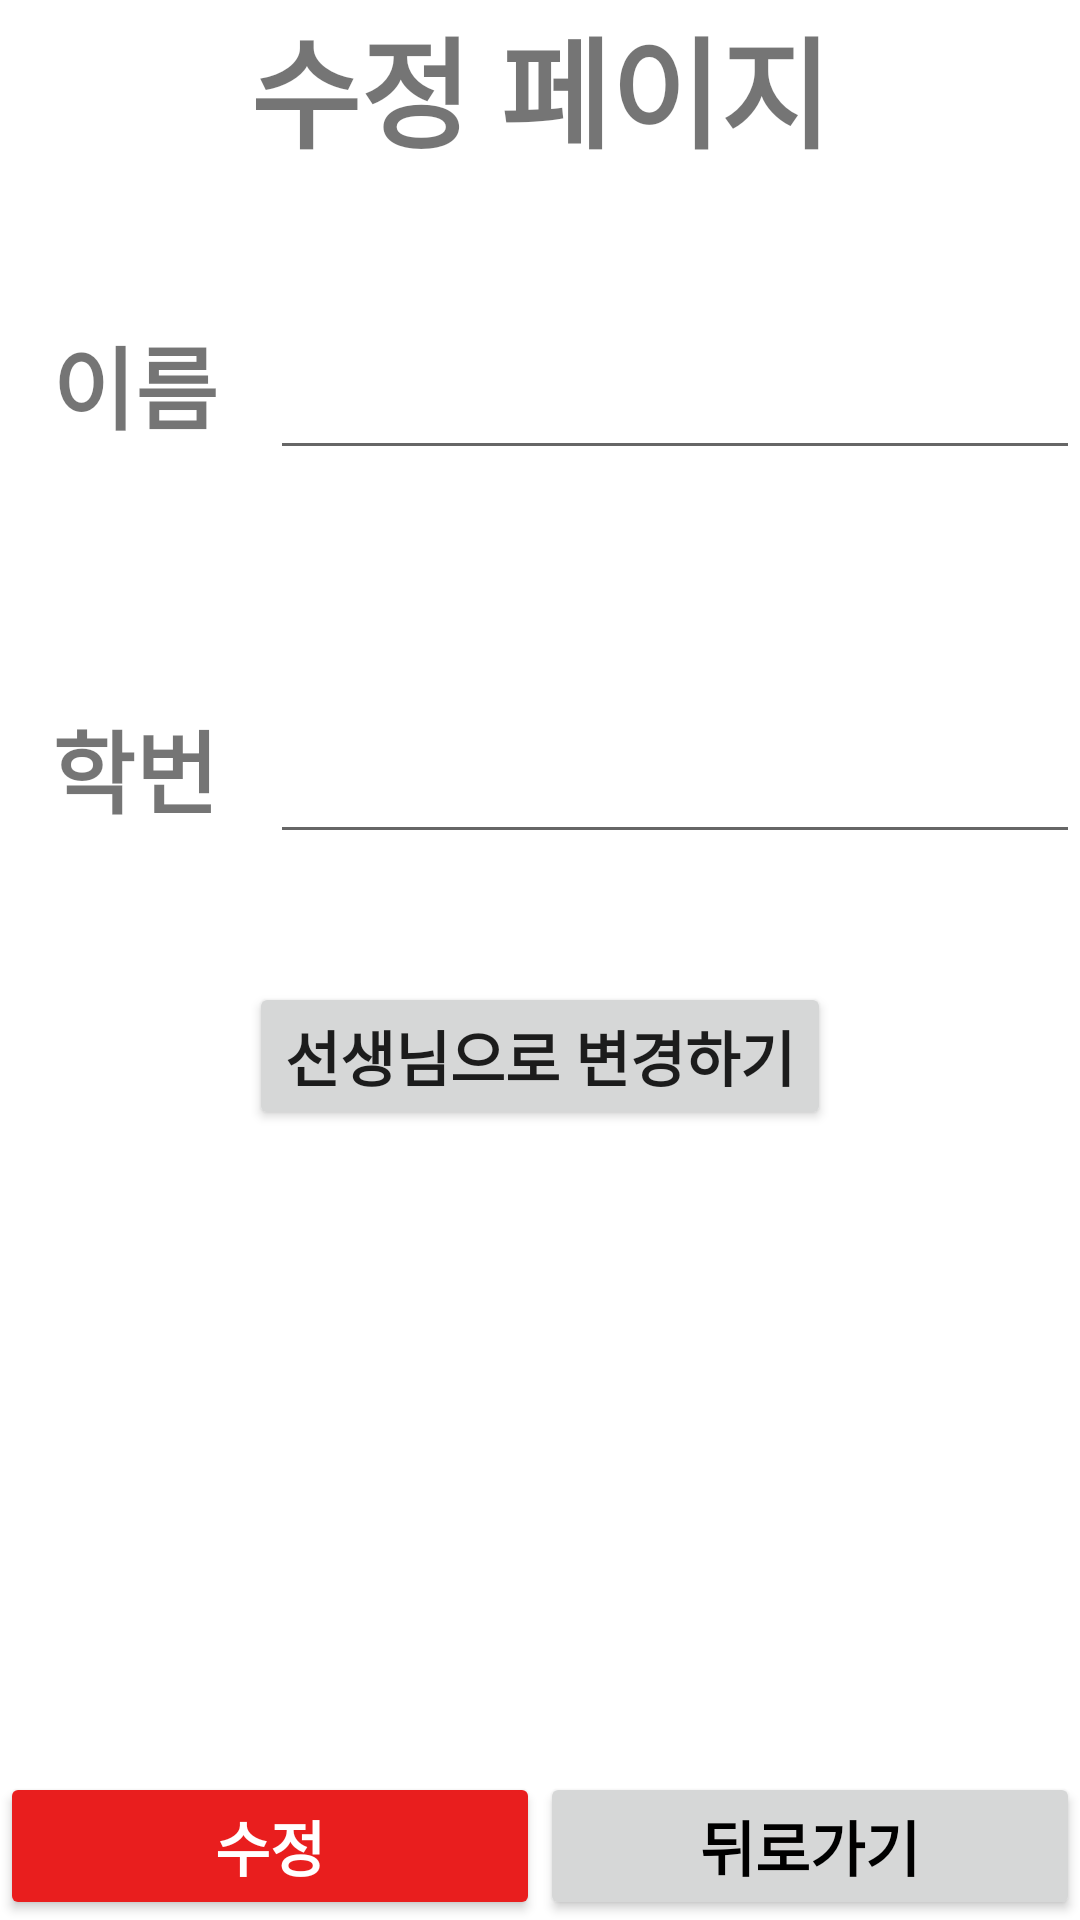

Layout XML and referenced resources for this Android screen:
<!-- AndroidManifest.xml: fallback theme Theme.MaterialComponents.DayNight.NoActionBar -->
<!-- res/layout/fragment_student_modify.xml -->
<?xml version="1.0" encoding="utf-8"?>
<layout xmlns:android="http://schemas.android.com/apk/res/android"
    xmlns:app="http://schemas.android.com/apk/res-auto"
    xmlns:tools="http://schemas.android.com/tools">

    <data>

        <variable
            name="fragment"
            type="com.example.presentation.ui.student.StudentModifyFragment" />
    </data>

    <androidx.constraintlayout.widget.ConstraintLayout
        android:layout_width="match_parent"
        android:layout_height="match_parent"
        tools:context=".ui.student.StudentModifyFragment">

        <androidx.constraintlayout.widget.Guideline
            android:id="@+id/guideline1"
            android:layout_width="match_parent"
            android:layout_height="0.5dp"
            android:orientation="horizontal"
            app:layout_constraintGuide_percent="0.2" />

        <androidx.constraintlayout.widget.Guideline
            android:id="@+id/guideline2"
            android:layout_width="match_parent"
            android:layout_height="0.5dp"
            android:orientation="horizontal"
            app:layout_constraintGuide_percent="0.4" />

        <androidx.constraintlayout.widget.Guideline
            android:id="@+id/guideline3"
            android:layout_width="match_parent"
            android:layout_height="0.5dp"
            android:orientation="horizontal"
            app:layout_constraintGuide_percent="0.55" />

        <TextView
            android:layout_width="wrap_content"
            android:layout_height="wrap_content"
            android:text="@string/modify_page"
            android:textSize="40sp"
            android:textStyle="bold"
            app:layout_constraintEnd_toEndOf="parent"
            app:layout_constraintStart_toStartOf="parent"
            app:layout_constraintTop_toTopOf="parent" />

        <LinearLayout
            android:layout_width="match_parent"
            android:layout_height="wrap_content"
            android:orientation="horizontal"
            app:layout_constraintBottom_toTopOf="@+id/guideline1"
            app:layout_constraintTop_toTopOf="@+id/guideline1">

            <TextView
                android:layout_width="0dp"
                android:layout_height="wrap_content"
                android:layout_gravity="center"
                android:layout_weight="1"
                android:gravity="center"
                android:text="@string/name"
                android:textSize="30sp"
                android:textStyle="bold" />

            <EditText
                android:id="@+id/student_name"
                android:layout_width="0dp"
                android:layout_height="wrap_content"
                android:layout_gravity="center"
                android:layout_weight="3"
                android:gravity="center"
                android:text=""
                android:textSize="30sp"
                android:textStyle="bold" />

        </LinearLayout>

        <LinearLayout
            android:id="@+id/linearLayout"
            android:layout_width="match_parent"
            android:layout_height="wrap_content"
            android:orientation="horizontal"
            app:layout_constraintBottom_toTopOf="@+id/guideline2"
            app:layout_constraintTop_toTopOf="@+id/guideline2">

            <TextView
                android:layout_width="0dp"
                android:layout_height="wrap_content"
                android:layout_gravity="center"
                android:layout_weight="1"
                android:gravity="center"
                android:text="@string/user_num"
                android:textSize="30sp"
                android:textStyle="bold" />

            <EditText
                android:id="@+id/student_num"
                android:layout_width="0dp"
                android:layout_height="wrap_content"
                android:layout_gravity="center"
                android:layout_weight="3"
                android:gravity="center"
                android:text=""
                android:textSize="30sp"
                android:textStyle="bold" />

        </LinearLayout>

        <Button
            android:layout_width="wrap_content"
            android:layout_height="wrap_content"
            android:text="@string/change_student_to_teacher"
            android:textSize="20sp"
            android:textStyle="bold"
            app:layout_constraintBottom_toTopOf="@+id/guideline3"
            app:layout_constraintEnd_toEndOf="parent"
            app:layout_constraintStart_toStartOf="parent"
            app:layout_constraintTop_toTopOf="@+id/guideline3" />

        <Button
            android:id="@+id/modify_end_btn"
            android:layout_width="0dp"
            android:layout_height="wrap_content"
            android:backgroundTint="#E91E1E"
            android:text="@string/modify"
            android:textColor="#ffffff"
            android:textSize="20sp"
            android:textStyle="bold"
            app:layout_constraintBottom_toBottomOf="parent"
            app:layout_constraintEnd_toStartOf="@id/go_back"
            app:layout_constraintStart_toStartOf="parent" />

        <Button
            android:id="@+id/go_back"
            android:layout_width="0dp"
            android:layout_height="wrap_content"
            android:text="@string/go_back"
            android:textColor="#000000"
            android:textSize="20sp"
            android:textStyle="bold"
            app:layout_constraintBottom_toBottomOf="parent"
            app:layout_constraintEnd_toEndOf="parent"
            app:layout_constraintStart_toEndOf="@id/modify_end_btn" />

    </androidx.constraintlayout.widget.ConstraintLayout>
</layout>
<!-- resources referenced by this layout -->
<resources>
  <string name="change_student_to_teacher">선생님으로 변경하기</string>
  <string name="go_back">뒤로가기</string>
  <string name="modify">수정</string>
  <string name="modify_page">수정 페이지</string>
  <string name="name">이름</string>
  <string name="user_num">학번</string>
</resources>
